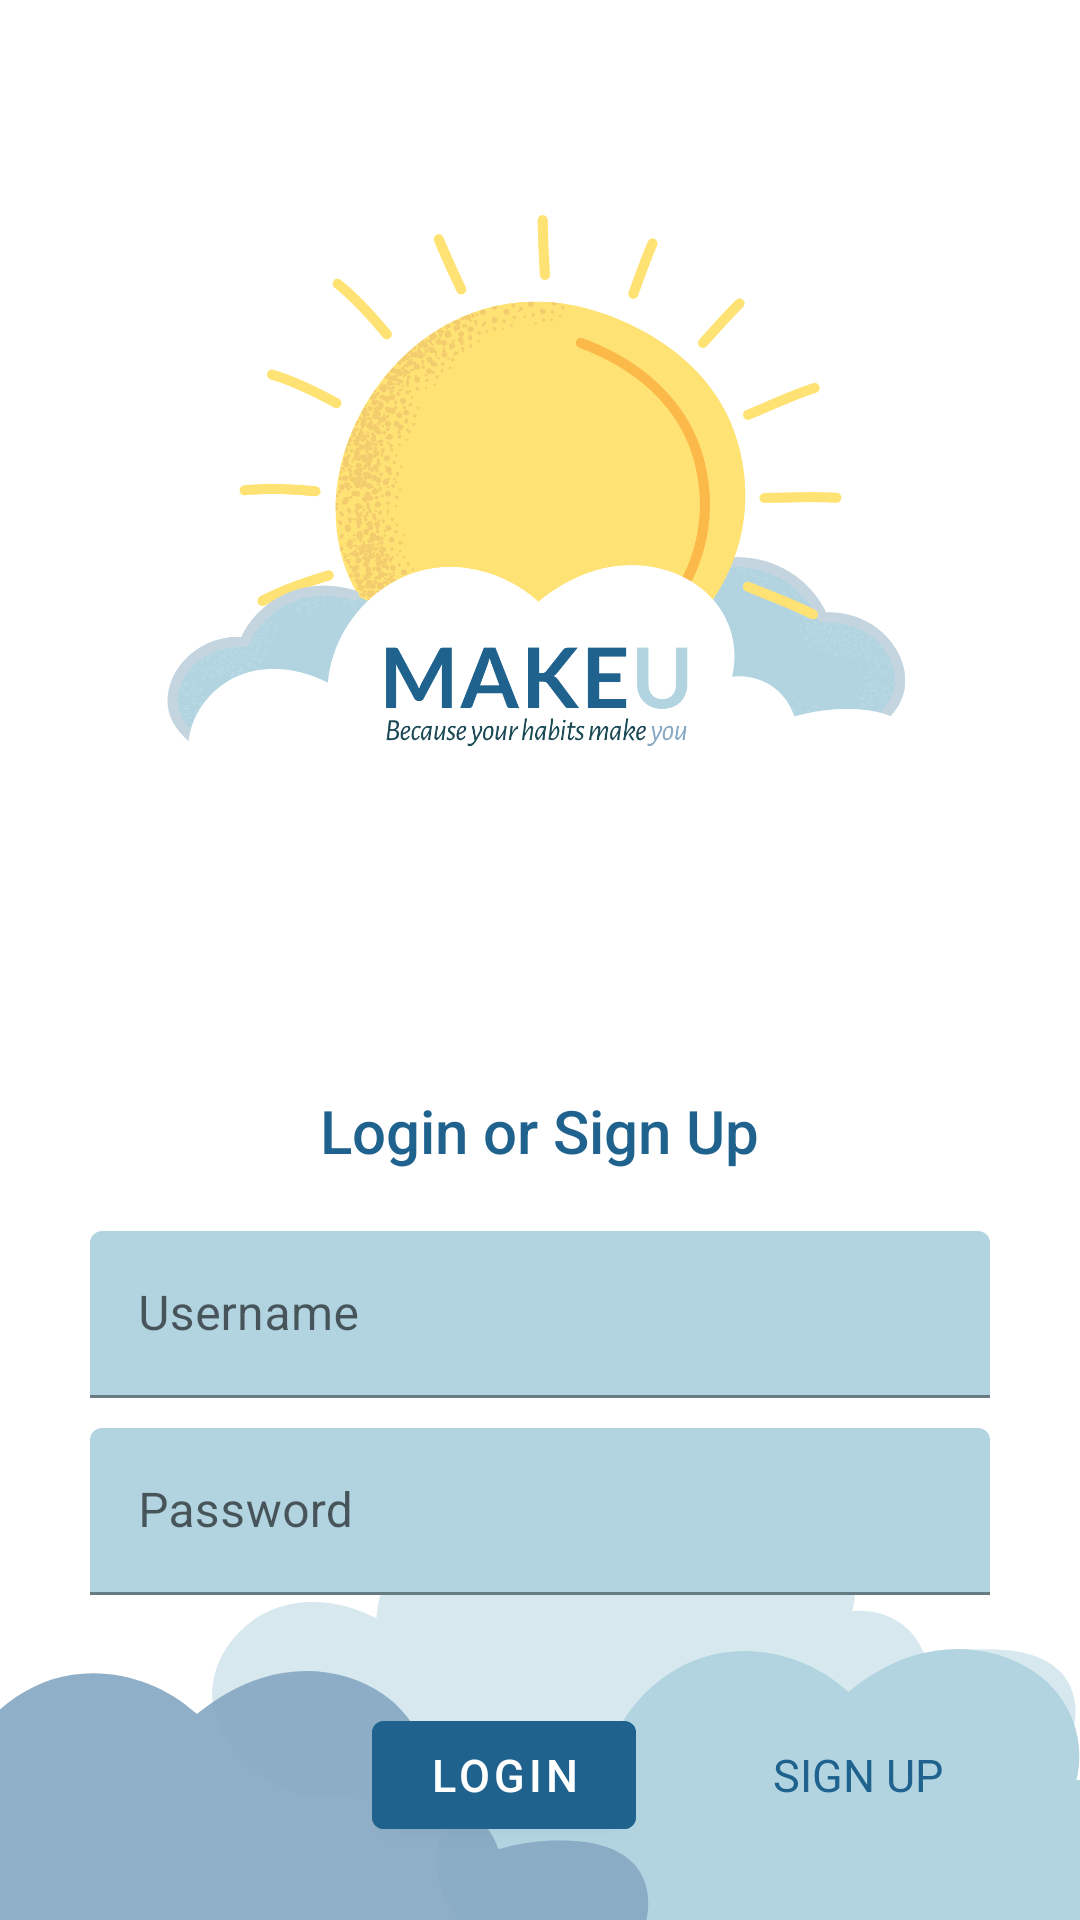

Produce the Android XML layout that renders to this screen, including the resource entries it uses.
<!-- AndroidManifest.xml: application theme Theme.MakeU -->
<!-- res/layout/fragment_login.xml -->
<?xml version="1.0" encoding="utf-8"?>
<ScrollView xmlns:android="http://schemas.android.com/apk/res/android"
    xmlns:app="http://schemas.android.com/apk/res-auto"
    xmlns:tools="http://schemas.android.com/tools"
    android:layout_width="match_parent"
    android:layout_height="match_parent"
    android:background="@drawable/login_backgroud"
    tools:context=".LoginFragment">

    <LinearLayout
        android:layout_width="match_parent"
        android:layout_height="wrap_content"
        android:focusableInTouchMode="true"
        android:gravity="center_horizontal"
        android:orientation="vertical">

        <ImageView
            android:layout_width="250dp"
            android:layout_height="wrap_content"
            android:layout_marginTop="5dp"
            android:adjustViewBounds="true"
            android:src="@drawable/logo" />

        <TextView
            android:layout_width="wrap_content"
            android:layout_height="wrap_content"
            android:layout_marginTop="5dp"
            android:fontFamily="sans-serif-medium"
            android:text="Login or Sign Up"
            android:textColor="#1F628E"
            android:textSize="20sp" />

        <com.google.android.material.textfield.TextInputLayout
            android:layout_width="match_parent"
            android:layout_height="wrap_content"
            android:layout_marginStart="30dp"
            android:layout_marginTop="20dp"
            android:layout_marginEnd="30dp"
            android:hint="@string/username"
            app:boxBackgroundColor="@color/colorPrimary">

            <com.google.android.material.textfield.TextInputEditText
                android:layout_width="match_parent"
                android:layout_height="wrap_content" />
        </com.google.android.material.textfield.TextInputLayout>

        <com.google.android.material.textfield.TextInputLayout
            android:layout_width="match_parent"
            android:layout_height="wrap_content"
            android:layout_marginStart="30dp"
            android:layout_marginTop="10dp"
            android:layout_marginEnd="30dp"
            android:hint="Password"
            app:boxBackgroundColor="@color/colorPrimary">

            <com.google.android.material.textfield.TextInputEditText
                android:layout_width="match_parent"
                android:layout_height="wrap_content"
                android:inputType="textPassword"/>
        </com.google.android.material.textfield.TextInputLayout>

        <RelativeLayout
            android:layout_width="match_parent"
            android:layout_height="wrap_content"
            android:layout_marginTop="36dp">



        <com.google.android.material.button.MaterialButton
            style="@style/Widget.Material3.Button.TextButton"
            android:id="@+id/button_signup"
            android:layout_width="wrap_content"
            android:layout_height="wrap_content"
            android:text="SIGN UP"
            android:textSize="15dp"
            android:textColor="@color/colorPrimaryDark"
            android:layout_alignParentEnd="true"
            android:layout_marginEnd="30dp" />

            <com.google.android.material.button.MaterialButton
                android:id="@+id/button_login"
                android:layout_width="wrap_content"
                android:layout_height="wrap_content"
                android:text="LOGIN"
                android:layout_toLeftOf="@id/button_signup"
                android:layout_marginEnd="30dp"
                android:textSize="15dp"
                android:textColor="@color/white"
                android:backgroundTint="@color/colorPrimaryDark"/>
        </RelativeLayout>
    </LinearLayout>
</ScrollView>
<!-- resources referenced by this layout -->
<resources>
  <color name="colorPrimary">#B1D4E0</color>
  <color name="colorPrimaryDark">#1F628E</color>
  <color name="white">#FFFFFFFF</color>
  <!-- drawable login_backgroud: png bitmap (drawable, 29175 bytes) -->
  <!-- drawable logo: png bitmap (drawable, 166815 bytes) -->
  <string name="username">Username</string>
  <style name="Theme.MakeU" parent="Theme.MaterialComponents.DayNight.DarkActionBar">
          
          <item name="colorPrimary">@color/purple_500</item>
          <item name="colorPrimaryVariant">@color/purple_700</item>
          <item name="colorOnPrimary">@color/white</item>
          
          <item name="colorSecondary">@color/teal_200</item>
          <item name="colorSecondaryVariant">@color/teal_700</item>
          <item name="colorOnSecondary">@color/black</item>
          
          <item name="android:statusBarColor" tools:targetApi="21">?attr/colorPrimaryVariant</item>
          
      </style>
  <color name="purple_500">#1F628E</color>
  <color name="purple_700">#B1D4E0</color>
  <color name="teal_200">#FF03DAC5</color>
  <color name="teal_700">#FF018786</color>
  <color name="black">#FF000000</color>
</resources>
